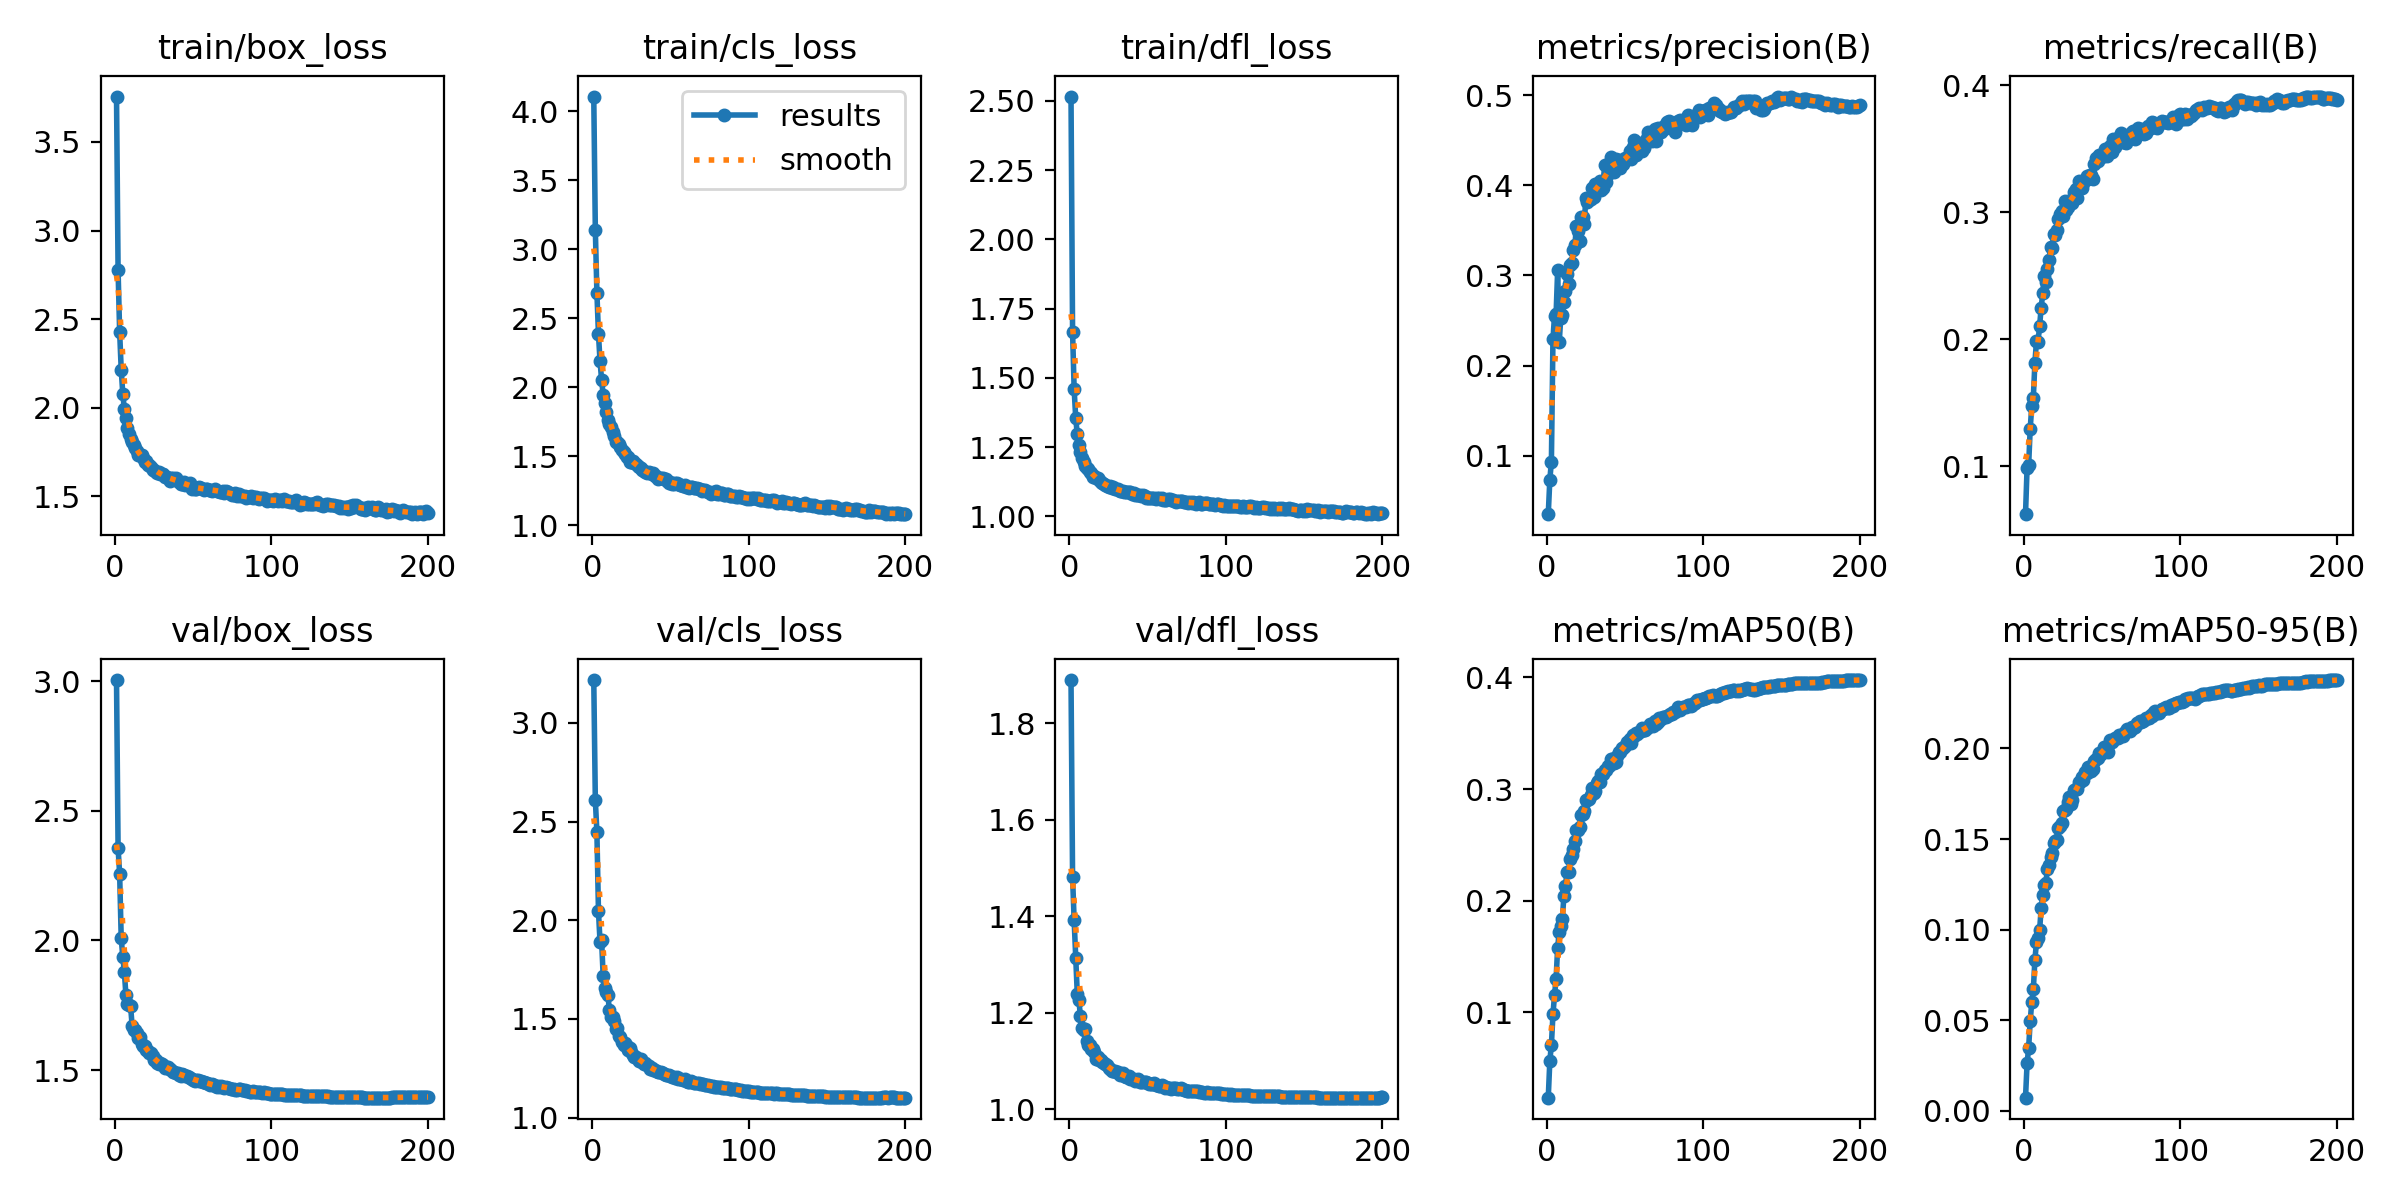

Values plotted in this chart, from the file beside it:
epoch, train/box_loss, train/cls_loss, train/dfl_loss, metrics/precision(B), metrics/recall(B), metrics/mAP50(B), metrics/mAP50-95(B), val/box_loss, val/cls_loss, val/dfl_loss, lr/pg0, lr/pg1, lr/pg2
1, 3.756, 4.106, 2.516, 0.03516, 0.06219, 0.02362, 0.00717, 3.005, 3.217, 1.89, 0.07007, 0.003325, 0.003325
2, 2.775, 3.141, 1.665, 0.07341, 0.09868, 0.05661, 0.02607, 2.357, 2.61, 1.481, 0.04004, 0.006626, 0.006626
3, 2.428, 2.686, 1.459, 0.09345, 0.1008, 0.0709, 0.03467, 2.257, 2.447, 1.392, 0.009975, 0.009893, 0.009893
4, 2.216, 2.384, 1.355, 0.2292, 0.1296, 0.09823, 0.04948, 2.009, 2.048, 1.314, 0.009851, 0.009851, 0.009851
5, 2.08, 2.191, 1.297, 0.2555, 0.1471, 0.1155, 0.06006, 1.937, 1.891, 1.239, 0.009802, 0.009802, 0.009802
6, 1.993, 2.053, 1.256, 0.2567, 0.1541, 0.13, 0.06699, 1.88, 1.898, 1.227, 0.009753, 0.009753, 0.009753
7, 1.94, 1.947, 1.231, 0.3058, 0.1816, 0.1581, 0.08335, 1.79, 1.719, 1.193, 0.009703, 0.009703, 0.009703
8, 1.884, 1.882, 1.212, 0.2259, 0.1983, 0.1723, 0.09292, 1.755, 1.655, 1.167, 0.009654, 0.009654, 0.009654
9, 1.851, 1.817, 1.196, 0.2533, 0.198, 0.1777, 0.09529, 1.752, 1.634, 1.165, 0.009604, 0.009604, 0.009604
10, 1.826, 1.763, 1.183, 0.2557, 0.2102, 0.1836, 0.09964, 1.745, 1.623, 1.166, 0.009555, 0.009555, 0.009555
11, 1.808, 1.731, 1.175, 0.2704, 0.2248, 0.2045, 0.1117, 1.67, 1.545, 1.142, 0.009505, 0.009505, 0.009505
12, 1.789, 1.711, 1.171, 0.2828, 0.236, 0.2135, 0.1188, 1.655, 1.507, 1.133, 0.009456, 0.009456, 0.009456
13, 1.774, 1.676, 1.161, 0.3014, 0.2496, 0.2259, 0.1246, 1.654, 1.508, 1.133, 0.009406, 0.009406, 0.009406
14, 1.755, 1.649, 1.155, 0.2906, 0.245, 0.2254, 0.1258, 1.642, 1.49, 1.125, 0.009357, 0.009357, 0.009357
15, 1.735, 1.605, 1.141, 0.3112, 0.2554, 0.2373, 0.1335, 1.624, 1.447, 1.125, 0.009307, 0.009307, 0.009307
16, 1.731, 1.605, 1.146, 0.3138, 0.2625, 0.2406, 0.1359, 1.628, 1.452, 1.119, 0.009258, 0.009258, 0.009258
17, 1.733, 1.591, 1.14, 0.3281, 0.2723, 0.2467, 0.14, 1.6, 1.416, 1.105, 0.009208, 0.009208, 0.009208
18, 1.719, 1.565, 1.137, 0.3334, 0.2719, 0.2535, 0.1422, 1.594, 1.411, 1.108, 0.009158, 0.009158, 0.009158
19, 1.695, 1.547, 1.13, 0.3545, 0.2827, 0.2632, 0.148, 1.592, 1.385, 1.102, 0.009109, 0.009109, 0.009109
20, 1.698, 1.531, 1.125, 0.3498, 0.2818, 0.2635, 0.1487, 1.579, 1.366, 1.102, 0.009059, 0.009059, 0.009059
21, 1.678, 1.514, 1.121, 0.3383, 0.2858, 0.2658, 0.1497, 1.574, 1.378, 1.097, 0.00901, 0.00901, 0.00901
22, 1.678, 1.494, 1.118, 0.365, 0.2947, 0.2765, 0.1562, 1.564, 1.363, 1.095, 0.00896, 0.00896, 0.00896
23, 1.665, 1.492, 1.113, 0.3652, 0.2986, 0.2777, 0.1571, 1.567, 1.344, 1.094, 0.008911, 0.008911, 0.008911
24, 1.649, 1.461, 1.109, 0.3575, 0.3012, 0.2805, 0.1587, 1.554, 1.352, 1.092, 0.008861, 0.008861, 0.008861
25, 1.649, 1.461, 1.107, 0.3858, 0.297, 0.29, 0.1656, 1.538, 1.331, 1.086, 0.008812, 0.008812, 0.008812
26, 1.639, 1.462, 1.11, 0.3813, 0.3088, 0.2902, 0.1658, 1.537, 1.316, 1.083, 0.008762, 0.008762, 0.008762
27, 1.634, 1.447, 1.104, 0.3836, 0.302, 0.2912, 0.1665, 1.526, 1.307, 1.08, 0.008713, 0.008713, 0.008713
28, 1.64, 1.447, 1.105, 0.3844, 0.3042, 0.2946, 0.1705, 1.524, 1.306, 1.079, 0.008663, 0.008663, 0.008663
29, 1.626, 1.43, 1.1, 0.3965, 0.3091, 0.3011, 0.1731, 1.526, 1.298, 1.079, 0.008614, 0.008614, 0.008614
30, 1.625, 1.425, 1.098, 0.3874, 0.3094, 0.2969, 0.1694, 1.525, 1.288, 1.078, 0.008564, 0.008564, 0.008564
31, 1.625, 1.418, 1.097, 0.4012, 0.3075, 0.2987, 0.1715, 1.52, 1.297, 1.076, 0.008515, 0.008515, 0.008515
32, 1.608, 1.396, 1.092, 0.3981, 0.3161, 0.3057, 0.1771, 1.509, 1.283, 1.071, 0.008466, 0.008466, 0.008466
33, 1.607, 1.393, 1.093, 0.3989, 0.3181, 0.3068, 0.1779, 1.507, 1.274, 1.073, 0.008416, 0.008416, 0.008416
34, 1.601, 1.386, 1.093, 0.4048, 0.3115, 0.3065, 0.1776, 1.512, 1.275, 1.074, 0.008367, 0.008367, 0.008367
35, 1.587, 1.379, 1.089, 0.3945, 0.3246, 0.314, 0.1815, 1.504, 1.267, 1.069, 0.008317, 0.008317, 0.008317
36, 1.602, 1.382, 1.088, 0.3968, 0.323, 0.3138, 0.1814, 1.5, 1.261, 1.068, 0.008268, 0.008268, 0.008268
37, 1.605, 1.379, 1.089, 0.423, 0.3191, 0.3172, 0.1841, 1.493, 1.248, 1.066, 0.008218, 0.008218, 0.008218
38, 1.598, 1.369, 1.087, 0.4042, 0.3228, 0.3167, 0.1824, 1.494, 1.252, 1.068, 0.008169, 0.008169, 0.008169
39, 1.601, 1.376, 1.087, 0.4123, 0.325, 0.3207, 0.1871, 1.489, 1.242, 1.063, 0.008119, 0.008119, 0.008119
40, 1.589, 1.353, 1.083, 0.4223, 0.3284, 0.3209, 0.1862, 1.487, 1.243, 1.062, 0.00807, 0.00807, 0.00807
41, 1.581, 1.355, 1.084, 0.4319, 0.3265, 0.3272, 0.1897, 1.482, 1.236, 1.063, 0.00802, 0.00802, 0.00802
42, 1.568, 1.338, 1.076, 0.4256, 0.3294, 0.3266, 0.1893, 1.478, 1.231, 1.059, 0.007971, 0.007971, 0.007971
43, 1.569, 1.339, 1.077, 0.4143, 0.3297, 0.3238, 0.1877, 1.483, 1.233, 1.061, 0.007921, 0.007921, 0.007921
44, 1.58, 1.345, 1.077, 0.4292, 0.326, 0.3247, 0.1888, 1.48, 1.232, 1.062, 0.007872, 0.007872, 0.007872
45, 1.567, 1.339, 1.079, 0.4248, 0.3377, 0.33, 0.193, 1.476, 1.224, 1.057, 0.007822, 0.007822, 0.007822
46, 1.567, 1.336, 1.075, 0.4283, 0.3426, 0.3334, 0.1943, 1.476, 1.221, 1.057, 0.007772, 0.007772, 0.007772
47, 1.572, 1.333, 1.078, 0.4194, 0.3402, 0.3333, 0.1949, 1.473, 1.218, 1.057, 0.007723, 0.007723, 0.007723
48, 1.575, 1.321, 1.075, 0.4265, 0.3451, 0.3368, 0.1978, 1.469, 1.214, 1.056, 0.007673, 0.007673, 0.007673
49, 1.541, 1.304, 1.066, 0.4239, 0.3438, 0.3369, 0.1968, 1.465, 1.216, 1.056, 0.007624, 0.007624, 0.007624
50, 1.553, 1.314, 1.068, 0.4302, 0.3453, 0.3388, 0.1982, 1.462, 1.211, 1.054, 0.007574, 0.007574, 0.007574
51, 1.541, 1.299, 1.067, 0.43, 0.3439, 0.3417, 0.2011, 1.457, 1.207, 1.052, 0.007525, 0.007525, 0.007525
52, 1.544, 1.3, 1.068, 0.4314, 0.3501, 0.3419, 0.2, 1.462, 1.208, 1.053, 0.007476, 0.007476, 0.007476
53, 1.549, 1.306, 1.067, 0.4378, 0.3439, 0.3452, 0.2007, 1.461, 1.201, 1.053, 0.007426, 0.007426, 0.007426
54, 1.553, 1.304, 1.067, 0.4296, 0.3496, 0.3415, 0.1982, 1.458, 1.204, 1.054, 0.007377, 0.007377, 0.007377
55, 1.55, 1.297, 1.064, 0.4428, 0.3523, 0.3484, 0.2045, 1.457, 1.198, 1.051, 0.007327, 0.007327, 0.007327
56, 1.54, 1.291, 1.065, 0.4499, 0.3474, 0.3474, 0.2035, 1.453, 1.194, 1.05, 0.007278, 0.007278, 0.007278
57, 1.534, 1.291, 1.066, 0.4338, 0.3573, 0.3502, 0.2045, 1.454, 1.194, 1.049, 0.007228, 0.007228, 0.007228
58, 1.543, 1.286, 1.065, 0.443, 0.3511, 0.3496, 0.2055, 1.45, 1.193, 1.048, 0.007178, 0.007178, 0.007178
59, 1.543, 1.29, 1.067, 0.4472, 0.354, 0.3511, 0.2059, 1.452, 1.193, 1.05, 0.007129, 0.007129, 0.007129
60, 1.536, 1.28, 1.059, 0.4419, 0.3577, 0.3523, 0.2056, 1.448, 1.187, 1.047, 0.007079, 0.007079, 0.007079
... 140 more rows
